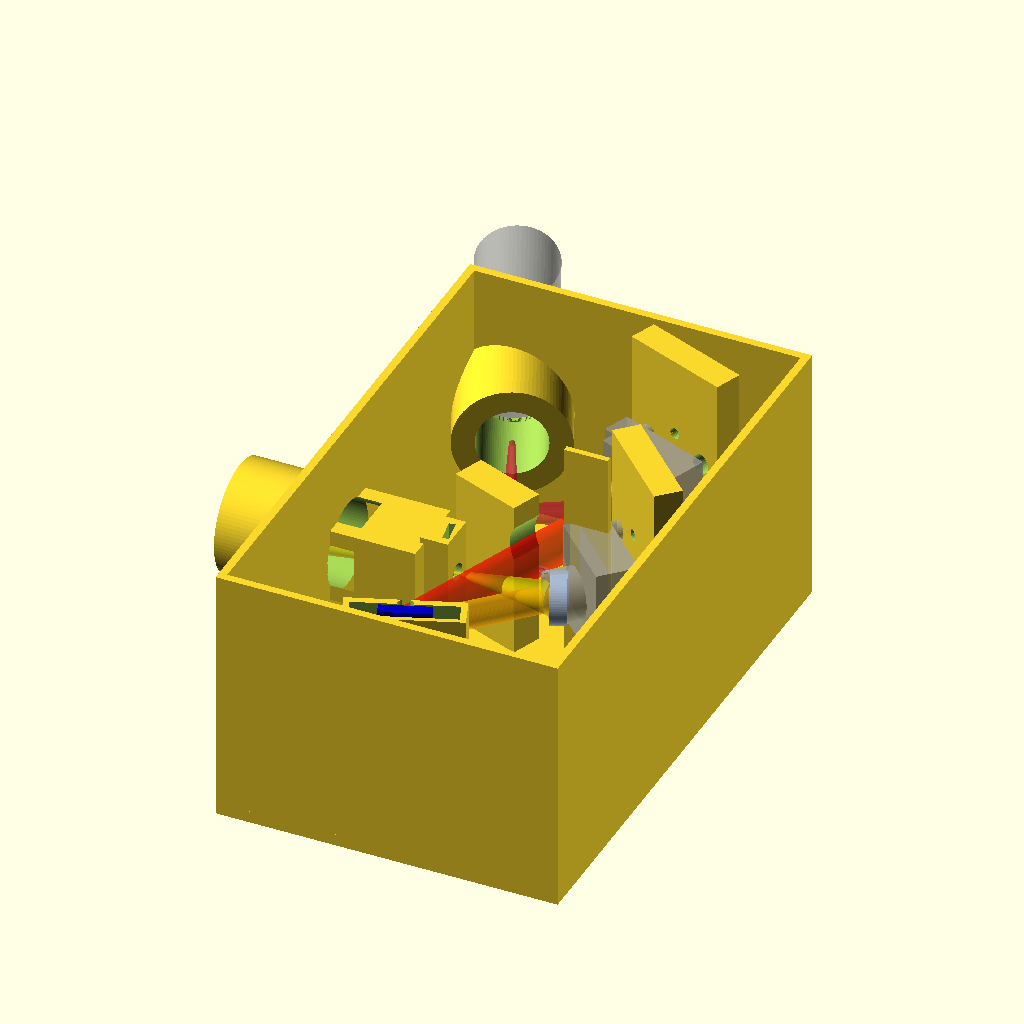
Cell 1: rendered with the file's own defaults.
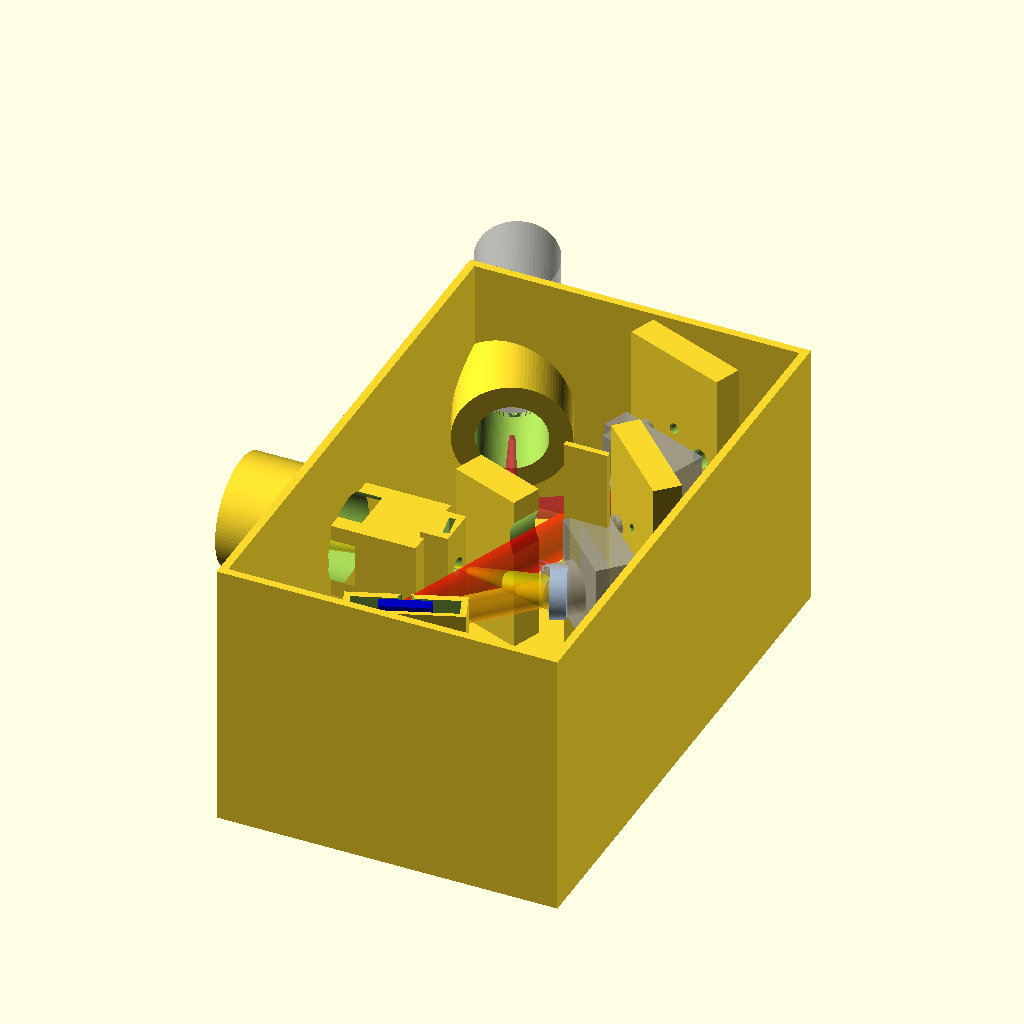
Cell 2: the same model with deckT = 12.
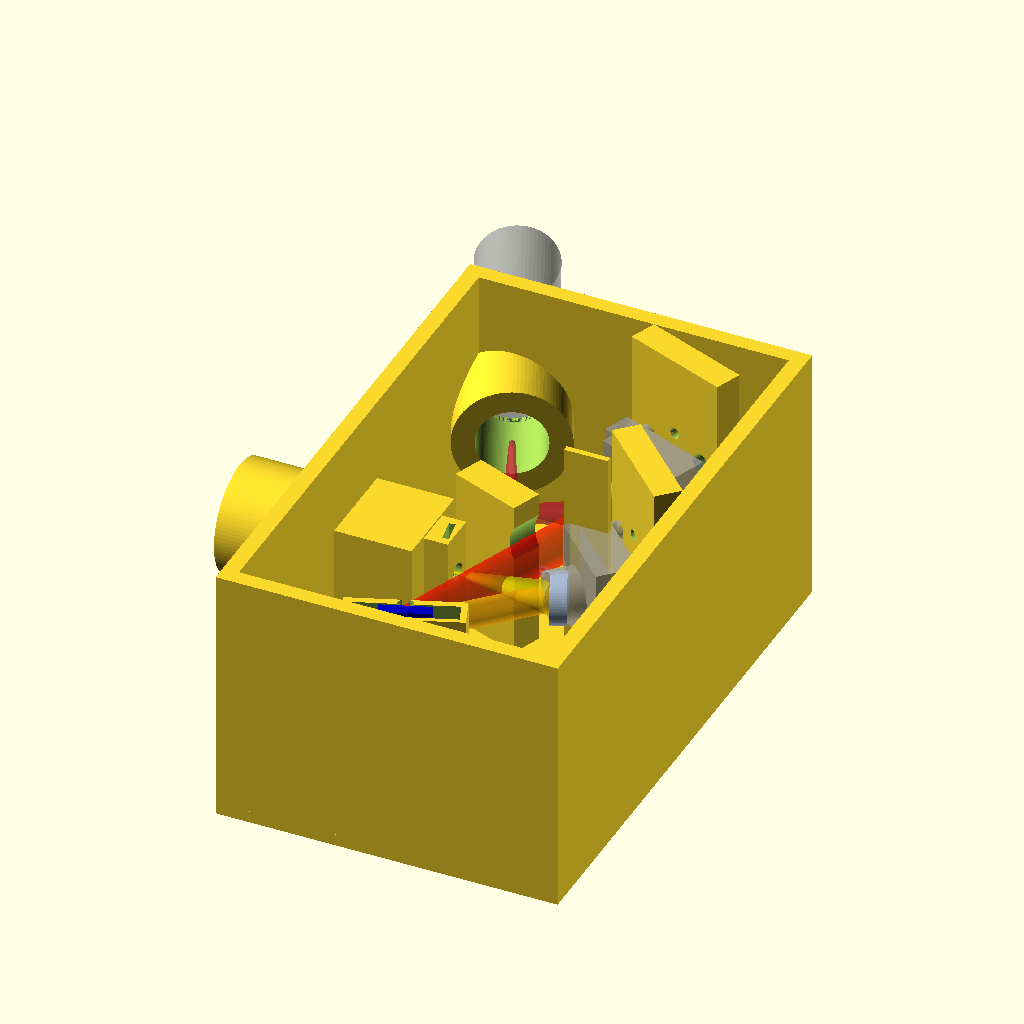
Cell 3: the same model with wallT = 8.
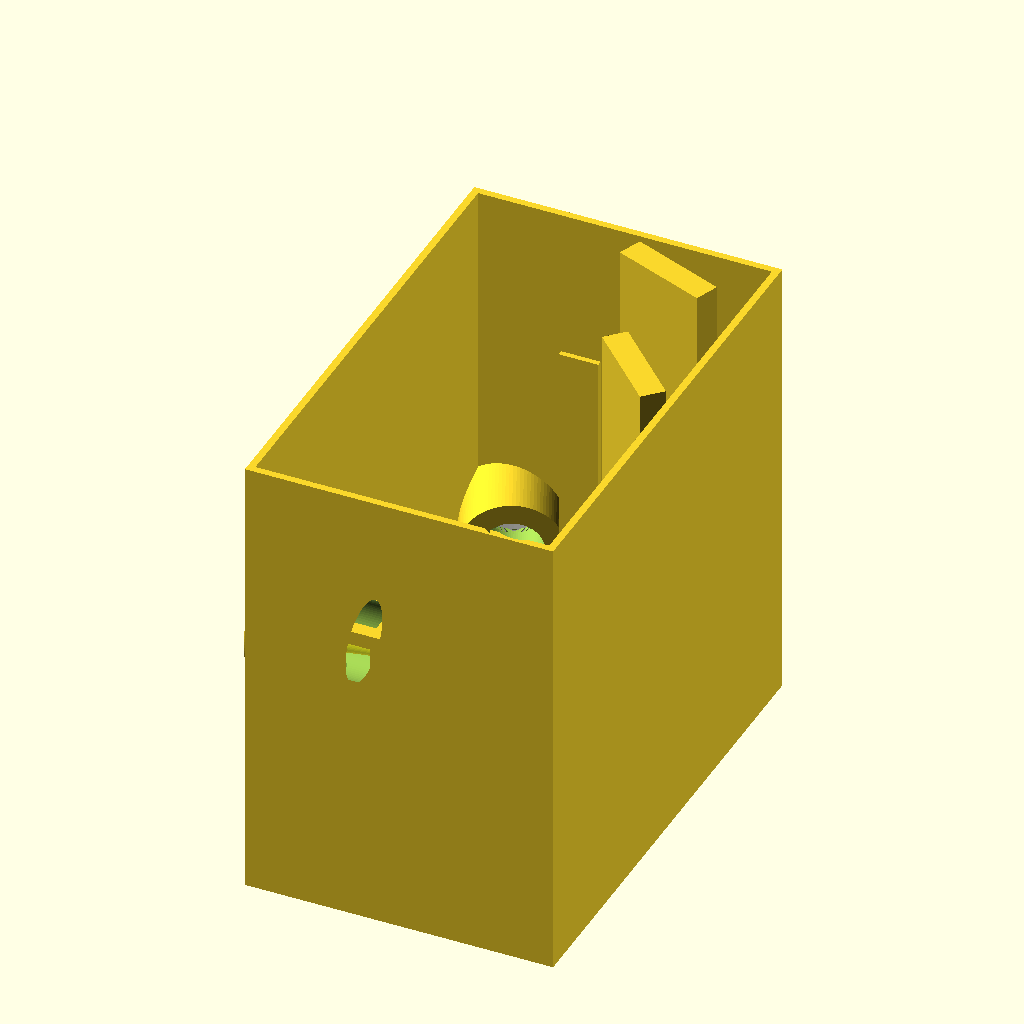
Cell 4: the same model with wallH = 250.
All cells are drawn from the same view direction (rotation 55°, 0°, 25°, orthographic, colour scheme Cornfield), but the view is re-fitted for each cell, so position and scale can differ between cells as well as the parameter.
Source of the model, design/shg_body.scad:
// GhostSun all-reflective SHG — instrument body.
// Optical anchors come from body_geom.scad (generated by body_export.py
// from the raytrace CHOSEN geometry). Do not hand-edit positions.
//
// Deck parallel to the fold plane, beams at beamH above deck. OAP kinematic
// bases (mounts/) bolt to angled wall slabs whose normals are the mirror
// substrate axes. Grating grooves are vertical -> tuning is a deck
// turntable with tangent-arm fine screw + arc clamp. Slit cartridge drops
// into the tower at the origin (tilted about vertical to dump the jaw
// reflection); an enclosed snout runs from the telescope flange to the
// slit. Camera tunnel runs from the front wall to the sensor plane.
//
// part = "body" | "rotor" | "shelyak_adapter" | "preview"

include <body_geom.scad>;

/* [Global] */
part = "preview";
deckT = 6;
wallT = 4;
wallH = 125;
beamH = 60;          // beam axis above deck (mirror-size KM plates)
margin = 38;

/* [Mirror mounts] */
mirrorStack = 45;    // optical face -> mount wall face
slabT = 14;
slab1W = 56;         // OAP1 slab (v3.2: Thorlabs KM100, 49.9 sq + clr)
slab2W = 56;         // OAP2 slab (v3.1: Thorlabs KM100, 49.9 sq + clr)
km1Hole = 16;        // (unused since v3.2: both stations carry KM100s)
km2Hole = 16;        // (unused at slab2 since v3.1; see km100_slab)
// v3.2: BOTH stations carry Thorlabs KM100s (drawing 6628-E0W).
// Knobs removed; adjusters reached with a 5/64 hex through the slab.
// Face stack: 13 mm proud barrel + 21.1 body + tails -> mirrorStack2=40.
// ORIENTATION IS LOAD-BEARING: each KM100 must be clocked so its
// relieved front-plate edge (the bore-boss scallop) faces the return
// beam corridor; the interference margins assume it. Drill patterns
// below follow that orientation -- VERIFY against the physical mount.
// OAP1 clocking (6 arcmin sensitive) is registered by a printed collar
// (part="clocking_collar") indexing the mirror barrel to the plate.
mirrorStack2 = 40;
km100MountR = 25.4;   // M4 holes, 2 places at 90 deg  (VERIFY vs 6628-E0W)
km100AdjXY = 17.1;    // adjuster axes rel bore center (VERIFY vs 6628-E0W)
km100HexD = 10;       // hex-driver access holes through the slab
m5insD = 6.4; m5insL = 12;

/* [Slit + snout] */
slitTilt = 10;
slitSlideW = 12; slitSlideH = 22; slitSlideT = 3.2;
snoutID = 30;  // entry bore snoutID-4 = 26 vs ~20 mm beam at the flange
scopeBoreD = 44; scopeFlangeD = 56;
scopeThreadD = 48; scopeThreadP = 0.75;  // M48x0.75 female (telescope side)
scopeThreadL = 9;
snoutExt = 50;       // external snout extension: moves the OTA's fat parts
                     // forward so the camera sits beside a Ø64 tube, not
                     // the Ø95 FSQ body. Beam at the far end ~30 mm.

/* [Camera port] */
camBoreD = 34; camTubeD = 56;
// prototype camera: ToupTek G3M678M — MEASURE and update (placeholder
// Ø40 x 70 body). Production IMX571: Ø80 body, Ø100x10 tilt flange, 108mm.
camFocD = 58; camFocL = 20;
camTiltD = 44; camTiltT = 4;
camBodyD = 40; camBodyL = 70;
camThreadD = 42; camThreadP = 0.75;  // M42x0.75 (T2) female, printed
camThreadL = 9; camThreadClr = 0.35; // radial print clearance

/* [Grating rotator] */
rotD = 56; pivotD = 8.05; tuneRange = 12;
armR = 70;           // M4x0.7 tangent at armR: 0.57 deg/turn
gratMax = 51; gratWinD = 40;

function u(a) = [cos(a), sin(a)];
eps = 0.01;
showBeams = true;    // draw the light path in part="preview"

// beam segment: frustum from p1 to p2 at beam height
module beam(p1, p2, d1, d2, col) {
    L = norm([p2[0] - p1[0], p2[1] - p1[1]]);
    a = atan2(p2[1] - p1[1], p2[0] - p1[0]);
    color(col, 0.45)
        translate([p1[0], p1[1], beamH]) rotate([0, 0, a]) rotate([0, 90, 0])
            cylinder(h = L, d1 = d1, d2 = d2, $fn = 48);
}

module light_path() {
    // telescope cone: front wall -> slit (converges to the slit)
    beam([minX - snoutExt, 0], slitP, 26, 0.8, "gold");
    // slit -> OAP1: diverging f/6.9 cone (+ field)
    beam(slitP, oap1P, 0.8, 16, "gold");
    // OAP1 -> grating: collimated, ~13 mm
    beam(oap1P, gratP, 13, 13, "orange");
    // grating -> OAP2: anamorphically widened (cos b / cos a ~ 1.6 at Ha)
    beam(gratP, oap2P, 19, 19, "red");
    // OAP2 -> sensor: converging to the spectrum image
    // OAP2 -> fold flat -> sensor (v3: fixed 45-deg flat seat)
    beam(oap2P, flat4P, 14, 8, "crimson");
    beam(flat4P, sensP, 8, 3, "crimson");
}

module deck_labels() {
    for (lp = [[slitP, "SLIT", 8], [oap1P, "OAP1", 10],
               [gratP, "GRATING", 10], [oap2P, "OAP2", 10],
               [sensP, "SENSOR", 8]])
        color("white") translate([lp[0][0], lp[0][1] - 14, 0.2])
            linear_extrude(0.8) text(lp[1], size = lp[2],
                                     halign = "center", font = "Liberation Sans:style=Bold");
}

// deck extents: optical features plus the mirror-slab corner points
slab1F = [oap1P[0] - mirrorStack2 * cos(c1Ang), oap1P[1] - mirrorStack2 * sin(c1Ang)];
slab2F = [oap2P[0] + mirrorStack2 * cos(c2Ang), oap2P[1] + mirrorStack2 * sin(c2Ang)];
function slabPts(f, a, w) = [for (s = [-1, 1], b = [0, 1])
    [f[0] + s * (w / 2) * cos(a + 90) - b * slabT * cos(a),
     f[1] + s * (w / 2) * sin(a + 90) - b * slabT * sin(a)]];
allPts = concat([slitP, gratP, sensP, flat4P, [0, 0]],
                slabPts(slab1F, c1Ang, slab1W),
                slabPts(slab2F, c2Ang + 180, slab2W),
                [[gratP[0], gratP[1] - rotD - 20]]);
minX = min([for (p = allPts) p[0]]) - margin;
maxX = max([for (p = allPts) p[0]]) + 8;
minY = min([for (p = allPts) p[1]]) - 8;
maxY = max([for (p = allPts) p[1]]) + 8;
// camera tunnel length: distance from the sensor plane to whichever
// wall the exit ray meets first (v3 exits the +Y wall, v2 exited -X)
camExit = min(
    u(dfAng)[0] < 0 ? (sensP[0] - minX) / -u(dfAng)[0] :
    u(dfAng)[0] > 0 ? (maxX - sensP[0]) / u(dfAng)[0] : 1e9,
    u(dfAng)[1] < 0 ? (sensP[1] - minY) / -u(dfAng)[1] :
    u(dfAng)[1] > 0 ? (maxY - sensP[1]) / u(dfAng)[1] : 1e9);
armAng = gratNormAng + 270;          // rotor arm at Ha tuning
armAngs = [for (a = gratNormAngs) a + 270];   // per-line detents
armLo = min(armAngs) - 3; armHi = max(armAngs) + 3;

// Male thread form, used directly or as a cutter for female threads.
// Twisted-lobe method: 240-deg lobe -> ~55-60 deg included flank angle.
module thread_male(d, pitch, len) {
    hth = 0.6495 * pitch;
    rmin = d / 2 - hth;
    pts = [for (a = [0:6:359])
        let (t = abs(((a + 180) % 360) - 180),
             f = min(0.92, max(0, 1 - t / 120)))
        [(rmin + f * hth) * cos(a), (rmin + f * hth) * sin(a)]];
    linear_extrude(len, twist = -360 * len / pitch,
                   slices = ceil(len / pitch) * 24, convexity = 10)
        polygon(pts);
    cylinder(h = len, d = 2 * rmin + 0.2, $fn = 96);
}

// slab wall for a Thorlabs KM100: two M4 heat-set inserts on the
// mount's 90-degree bolt pattern plus two hex-access holes aligned with
// the (knob-less) adjuster screws.
module km100_slab(faceP, normAng, w) {
    difference() {
        linear_extrude(wallH)
            translate(faceP) rotate([0, 0, normAng])
                translate([-slabT / 2, 0]) square([slabT, w], center = true);
        for (hv = [[0, km100MountR], [km100MountR, 0]])
            translate([faceP[0], faceP[1], beamH + hv[1]])
                rotate([0, 0, normAng]) rotate([0, 90, 0])
                    translate([0, hv[0], -m5insL])
                        cylinder(h = m5insL + eps, d = insertM4d(), $fn = 32);
        for (hv = [[km100AdjXY, km100AdjXY], [km100AdjXY, -km100AdjXY]])
            translate([faceP[0], faceP[1], beamH + hv[1]])
                rotate([0, 0, normAng]) rotate([0, 90, 0])
                    translate([0, hv[0], -slabT - 1])
                        cylinder(h = slabT + 2, d = km100HexD, $fn = 32);
    }
}
function insertM4d() = 5.6;  // M4 heat-set insert hole

module mirror_slab(faceP, normAng, w, hole) {
    difference() {
        linear_extrude(wallH)
            translate(faceP) rotate([0, 0, normAng])
                translate([-slabT / 2, 0]) square([slabT, w], center = true);
        for (hv = [[hole, hole], [hole, -hole], [-hole, hole]])
            translate([faceP[0], faceP[1], beamH + hv[1]])
                rotate([0, 0, normAng]) rotate([0, 90, 0])
                    translate([0, hv[0], -m5insL])
                        cylinder(h = m5insL + eps, d = m5insD, $fn = 32);
    }
}

module along(p2, a) {  // place children at beamH, local +z along angle a
    translate([p2[0], p2[1], beamH]) rotate([0, 0, a]) rotate([0, 90, 0])
        children();
}

module body() {
    camLen = camExit;  // sensor plane -> exit wall
    veeX = gratP[0] + (25 - gratP[1]) / u(c2Ang)[1] * u(c2Ang)[0];
    difference() {
        union() {
            translate([minX, minY, -deckT])
                cube([maxX - minX, maxY - minY, deckT]);
            linear_extrude(wallH) difference() {
                translate([minX, minY]) square([maxX - minX, maxY - minY]);
                translate([minX + wallT, minY + wallT])
                    square([maxX - minX - 2 * wallT, maxY - minY - 2 * wallT]);
            }
            km100_slab(slab1F, c1Ang, slab1W);
            km100_slab(slab2F, c2Ang + 180, slab2W);
            // slit tower: asymmetric footprint (MECH.md). The
            // downstream face at bx=+4 is a thin blade wall (flock it:
            // the diffracted fan passes just beyond), and the across-beam
            // width is the cartridge minimum, not the old +-17.
            linear_extrude(beamH + slitSlideH)
                translate([-10, -10]) square([14, 20]);
            // snout: front wall -> slit tower (enclosed square tunnel)
            translate([minX, -snoutID / 2 - wallT, beamH - snoutID / 2 - wallT])
                cube([-minX - 8, snoutID + 2 * wallT, snoutID + 2 * wallT]);
            // telescope snout extension + flange (exterior)
            along([minX, 0], 180)
                cylinder(h = snoutExt, d = scopeFlangeD, $fn = 96);
            // camera tunnel: sensor plane -> through front wall + flange
            along(sensP, dfAng) cylinder(h = camLen + 10, d = camTubeD, $fn = 96);
            // fold-flat seat: fixed 45-deg block. fold_tol.py: flat
            // tilt is pure image steering (tolerance unbounded), so the
            // O25.4 flat is clamped in a plain pocket, no adjusters.
            translate([flat4P[0], flat4P[1], 0])
                rotate([0, 0, flat4NormAng]) difference() {
                    translate([-16, -19, 0])
                        cube([16, 38, beamH + 20]);
                    translate([0, 0, beamH]) rotate([0, 90, 0]) {
                        translate([0, 0, -6.2])
                            cylinder(h = 6.4, d = 25.8, $fn = 96);
                        translate([0, 0, -0.4])
                            cylinder(h = 3, d1 = 22, d2 = 30, $fn = 96);
                    }
                    // radial nylon-tip grub screws (M3) to clamp the flat
                    for (a = [90, 210, 330])
                        translate([-3.2, 0, beamH]) rotate([a, 0, 0])
                            rotate([0, 90, 0])
                                cylinder(h = 30, d = 2.7, $fn = 24);
                }
            // grating turntable seat
            translate([gratP[0], gratP[1], 0])
                cylinder(h = 6, d = rotD + 10, $fn = 96);
            // tangent-screw posts: one per line detent (CaK / He / Ha)
            for (a = armAngs)
                translate([gratP[0] + (armR + 14) * u(a)[0],
                           gratP[1] + (armR + 14) * u(a)[1], 0])
                    cylinder(h = 22, d = 16, $fn = 48);
            // stray-light vane at by = +25: separates the slit/snout
            // region from the camera corridor. Ends at bx=68 — beyond
            // that the OAP1 mount slab is the separator, and the mirror
            // substrate envelope must stay clear.
            linear_extrude(wallH)
                translate([vaneX0, 25])
                    square([68 - vaneX0, 3]);
        }
        // slit cartridge pocket + optical opening (tilted about vertical)
        translate([0, 0, beamH]) rotate([0, 0, slitTilt]) {
            translate([0, 0, slitSlideH / 2])
                cube([slitSlideT, slitSlideW, 3 * slitSlideH], center = true);
            rotate([0, 90, 0])
                cylinder(h = 44, d = 9, center = true, $fn = 48);
        }
        // snout bore (stops at slit tower wall)
        translate([minX - 20, 0, beamH]) rotate([0, 90, 90]) rotate([0, 90, 0])
            cylinder(h = -minX + 20 - 6, d = snoutID - 4, $fn = 64);
        // telescope bore through extension + front wall, stepped behind
        // the M48x0.75 female thread at the far face
        along([minX + 16, 0], 180)
            cylinder(h = snoutExt + 40, d = scopeBoreD, $fn = 96);
        along([minX, 0], 180) translate([0, 0, snoutExt - scopeThreadL]) {
            thread_male(scopeThreadD + 2 * camThreadClr, scopeThreadP,
                        scopeThreadL + 1);
            translate([0, 0, scopeThreadL - 0.8])
                cylinder(h = 2, d1 = scopeThreadD - 1,
                         d2 = scopeThreadD + 1.6, $fn = 96);
        }
        // camera bore along df through tunnel, wall, flange
        along(sensP, dfAng)
            translate([0, 0, -6]) cylinder(h = camLen + 30 - camThreadL, d = camBoreD, $fn = 96);
        // M42x0.75 female thread at the exterior end (focuser interface):
        // cut with an oversized male form + entry chamfer
        along(sensP, dfAng) translate([0, 0, camLen + 10 - camThreadL]) {
            thread_male(camThreadD + 2 * camThreadClr, camThreadP,
                        camThreadL + 1);
            translate([0, 0, camThreadL - 0.8])
                cylinder(h = 2, d1 = camThreadD - 1, d2 = camThreadD + 1.6,
                         $fn = 96);
        }
        // grating pivot + clamp arc slot (centered on the arm direction)
        translate([gratP[0], gratP[1], -deckT - 1])
            cylinder(h = 40, d = pivotD, $fn = 48);
        translate([gratP[0], gratP[1], -deckT - 1])
            rotate([0, 0, armLo])
                rotate_extrude(angle = armHi - armLo, $fn = 256)
                    translate([armR - 12, 0]) square([4.3, 40]);
        // tangent screw: horizontal M4 insert through the post, aimed
        // tangentially (perpendicular to the arm) at the arm tip
        for (a = armAngs)
            translate([gratP[0] + (armR + 14) * u(a)[0],
                       gratP[1] + (armR + 14) * u(a)[1], 14])
                rotate([0, 0, a + 90]) rotate([0, 90, 0])
                    translate([0, 0, -20]) cylinder(h = 40, d = 3.4, $fn = 24);
        // vane aperture where the diffracted beam crosses by = 25
        translate([veeX, 25, beamH]) rotate([0, 0, c2Ang]) rotate([0, 90, 0])
            cylinder(h = 40, d = 32, center = true, $fn = 64);
    }
}

module rotor() {
    difference() {
        union() {
            cylinder(h = 8, d = rotD, $fn = 128);
            translate([-gratMax / 2 - 3, -3.5, 0])
                cube([gratMax + 6, 16, 8 + gratMax + 8]);
            rotate([0, 0, 180]) translate([0, -6, 0]) cube([armR, 12, 8]);
        }
        translate([0, 0, -1]) cylinder(h = 80, d = pivotD, $fn = 48);
        // grating slot, slide-in from top; front face registers on the
        // pivot-axis plane (y=0 local)
        translate([-gratMax / 2, 0, 8]) cube([gratMax, 10.2, gratMax + 9]);
        translate([0, -5, 8 + 4 + gratMax / 2]) rotate([90, 0, 0])
            cylinder(h = 20, d = gratWinD, center = true, $fn = 96);
        // rear nylon-tip clamp screw
        translate([0, 8, 8 + 4 + gratMax / 2]) rotate([-90, 0, 0])
            cylinder(h = 20, d = 4.4, $fn = 24);
        // clamp thumbscrew through the arm at armR-10 (into deck arc slot)
        rotate([0, 0, 180]) translate([armR - 10, 0, -1])
            cylinder(h = 12, d = 4.4, $fn = 24);
    }
}

module shelyak_adapter() {
    difference() {
        cube([gratMax - 0.4, 9.8, gratMax - 0.4]);
        translate([(gratMax - 25.6) / 2, -1, (gratMax - 25.6) / 2])
            cube([25.6, 7.2, 25.6]);
        translate([(gratMax - 0.4) / 2, 12, (gratMax - 0.4) / 2])
            rotate([90, 0, 0]) cylinder(h = 20, d = 22, $fn = 64);
    }
}

// ghost optics: mirror substrates at their traced positions/normals
showOptics = true;
function bis(a_in, a_out) = atan2(sin(a_out) - sin(a_in),
                                  cos(a_out) - cos(a_in));
module optics_ghost() {
    // OAP1 (MPD124): face normal bisects slit->OAP1 and OAP1->grating
    color("lightsteelblue", 0.9) along(oap1P, bis(c0Ang, c1Ang) + 180)
        cylinder(h = 8, d = 25.4, $fn = 64);
    // OAP2 (MPD144)
    color("lightsteelblue", 0.9) along(oap2P, bis(c2Ang, df0Ang) + 180)
        cylinder(h = 8, d = 25.4, $fn = 64);
    // fold flat (PF10-03-P01) seated in its pocket
    color("aliceblue", 0.9) along(flat4P, flat4NormAng + 180)
        cylinder(h = 6, d = 25.4, $fn = 64);
    // Shelyak grating 25 x 25 x 6 on the rotor
    color("mediumblue", 0.9) along(gratP, gratNormAng + 180)
        translate([-12.5, -12.5, 0]) cube([25, 25, 6]);
    // ghost KM100s (v3.2): barrel, scalloped front plate, body, adjuster
    // stubs. Local +y (= backAng + 90 in plan) is the relieved edge and
    // MUST face the return-beam corridor; both calls below do.
    km100_ghost(oap1P, c1Ang + 180);
    km100_ghost(oap2P, c2Ang);
}

module km100_ghost(p, backAng) {
    color("darkgray", 0.55) along(p, backAng) {
        cylinder(h = 13, d = 25.4, $fn = 64);          // proud barrel
        translate([-24.95, -24.95, 13])
            cube([49.9, 43.95, 7]);                     // plate, cut at +19
        translate([-24.95, -24.95, 20])
            cube([49.9, 49.9, 14]);                     // back body
        for (v = [17.1, -17.1])
            translate([v, 17.1, 34])
                cylinder(h = 6, d = 9, $fn = 32);       // adjuster stubs
    }
}

// ghost camera envelope (reference only, renders transparent)
module camera_ghost() {
    camLenG = camExit;
    %along(sensP, dfAng) translate([0, 0, camLenG + 10]) {
        cylinder(h = camFocL, d = camFocD, $fn = 64);
        translate([0, 0, camFocL]) cylinder(h = camTiltT, d = camTiltD, $fn = 64);
        translate([0, 0, camFocL + camTiltT])
            cylinder(h = camBodyL, d = camBodyD, $fn = 64);
    }
}

if (part == "body" || part == "preview") body();
if (part == "preview") {
    camera_ghost();
    deck_labels();
    if (showOptics) optics_ghost();
    if (showBeams) light_path();
}
if (part == "rotor") rotor();
if (part == "preview")
    translate([gratP[0], gratP[1], 6.2]) rotate([0, 0, armAng - 180]) rotor();
if (part == "shelyak_adapter") shelyak_adapter();
// slip ring for the OAP barrel: index tab laps the KM100 front plate so
// mirror clocking is set once and survives removal (OAP1 needs 6 arcmin)
module clocking_collar() {
    difference() {
        union() {
            cylinder(h = 5, d = 30, $fn = 96);
            translate([12, -4, 0]) cube([8, 8, 11]);
        }
        translate([0, 0, -1]) cylinder(h = 7, d = 25.6, $fn = 96);
        translate([-15, -1.1, -1]) cube([30, 2.2, 7]);  // pinch slot
    }
}
if (part == "clocking_collar") clocking_collar();
Parameter table extracted from the source (name, type, default, range or options):
part: string, default "preview"
deckT: number, default 6
wallT: number, default 4
wallH: number, default 125
beamH: number, default 60
margin: number, default 38
mirrorStack: number, default 45
slabT: number, default 14
slab1W: number, default 56
slab2W: number, default 56
km1Hole: number, default 16
km2Hole: number, default 16
mirrorStack2: number, default 40
km100MountR: number, default 25.4
km100AdjXY: number, default 17.1
km100HexD: number, default 10
slitTilt: number, default 10
snoutID: number, default 30
scopeThreadL: number, default 9
snoutExt: number, default 50
armR: number, default 70
